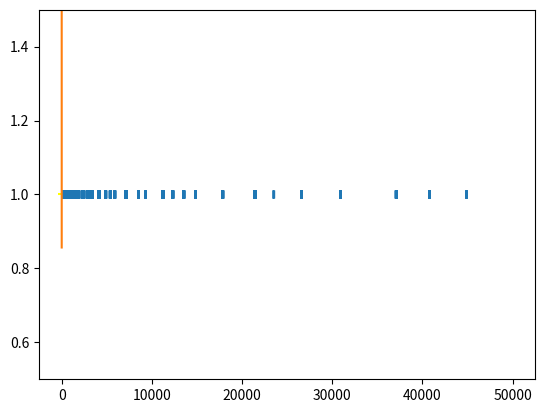

This figure's Python source:
import matplotlib.pyplot as plt
import numpy as np

X = np.array([
    [-2, 4, -1],
    [4, 1, -1],
    [1, 6, -1],
    [2, 4, -1],
    [6, 2, -1]
])

Y = np.array([-1, -1, 1, 1, 1])


# Чем меньше eta, тем точнее, но должно быть больше шагов (epochs)
def svm_sgd(X, Y):
    w = np.zeros(len(X[0]))
    eta = .1
    epochs = 10000
    errors = []

    for epoch in range(1, epochs):
        error = 0
        for i, x in enumerate(X):
            if (Y[i] * np.dot(X[i], w)) < 1:
                w += eta * (-2 * (1 / epoch) * w + X[i] * Y[i])
                error = 1
            else:
                w += eta * (-2 * (1 / epoch) * w)
            errors.append(error)

    plt.plot(errors, '|')
    plt.ylim(.5, 1.5)
    plt.show()

    return w


w = svm_sgd(X, Y)

#

color = np.array(['red', 'green', 'blue', 'yellow'])
plt.scatter(X[:, 0], X[:, 1], c=color[Y], marker='+')

x_min, x_max = X[:, 0].min(), X[:, 0].max()
# Не имеет отношения к лейблам (признакам) (?)
y_min, y_max = ((w[2] - w[0] * x_min) / w[1], (w[2] - w[0] * x_max) / w[1])

plt.plot([x_min, x_max], [y_min, y_max])
plt.show()
